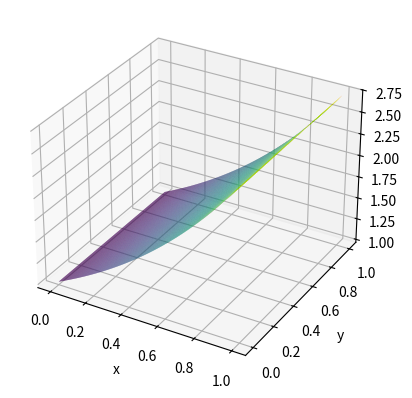
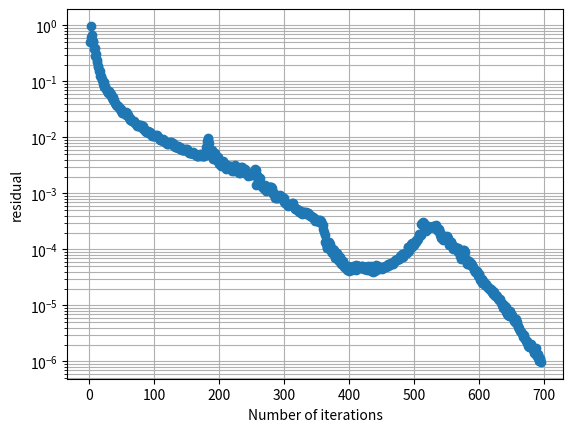

These charts were generated, in order, by the following Python code:
import numpy as np
import matplotlib.pyplot as plt
from matplotlib.tri import Triangulation

# def gauss_seidel_v1(A, b, Nx, Ny, x0=None, tol=1e-10, max_iter=500, verbose=True):
#     """
#     Gauss–Seidel iteration for A x = b, where A corresponds to a 2D grid
#     of size Nx × Ny with nodes ordered in forward lexicographic order:

#         p = j * Nx + i,  j = 0..Ny-1,  i = 0..Nx-1

#     Parameters
#     ----------
#     A : array_like, shape (N, N)
#         System matrix (N must be Nx * Ny).
#     b : array_like, shape (N,)
#         Right-hand side.
#     Nx, Ny : int
#         Number of grid points in x- and y-direction.
#     x0 : array_like, shape (N,), optional
#         Initial guess. If None, uses zeros.
#     tol : float
#         Convergence tolerance on infinity norm of successive iterates.
#     max_iter : int
#         Maximum number of iterations.
#     verbose : bool
#         If True, prints iteration info.

#     Returns
#     -------
#     x : ndarray, shape (N,)
#         Approximate solution.
#     iters : int
#         Number of iterations performed.
#     converged : bool
#         Whether the tolerance was reached before max_iter.
#     """
#     A = np.array(A, dtype=float)
#     b = np.array(b, dtype=float)

#     N = A.shape[0]
#     if A.shape[0] != A.shape[1]:
#         raise ValueError("A must be square.")
#     if b.shape[0] != N:
#         raise ValueError("Dimension mismatch between A and b.")
#     if Nx * Ny != N:
#         raise ValueError("Nx * Ny must equal the size of the system N.")

#     if x0 is None:
#         x = np.zeros_like(b)
#     else:
#         x = np.array(x0, dtype=float)

#     for k in range(1, max_iter + 1):
#         x_old = x.copy()

#         for j in range(Ny):          # outer loop: y
#             for i in range(Nx):      # inner loop: x
#                 p = j * Nx + i       # global index in A, b, x

#                 #   x_p = (b_p - sum_{q!=p} a_{pq} x_q) / a_{pp}
#                 row = A[p, :]
#                 if row[p] == 0:
#                     raise ZeroDivisionError(f"Zero diagonal entry A[{p},{p}]")

#                 # Use vector operations for clarity
#                 s = np.dot(row, x) - row[p] * x[p]
#                 x[p] = (b[p] - s) / row[p]

#         # Check convergence
#         diff = np.linalg.norm(x - x_old, ord=np.inf)
#         if verbose:
#             print(f"Iter {k}: ||x_new - x_old||_inf = {diff:e}")

#         if diff < tol:
#             return x, k, True

#     return x, max_iter, False

def f(x,y):
    return 2*(y**3 - y**4) - np.exp(x) + 6*(x**2 - x)*y + 12*(x - x**2)*y**2 - 2j*((x-x**2)*(y**3 - y**4) + np.exp(x)) 

def g(x,y):
    return x*(1-x)*y**3 * (1-y) + np.exp(x)

# def discretisationMatrix(N):
#     """
#     Description
#     Same as other function to build up matrix but now with c==2 and so the term h^2 c j (COMPLEX).

#     NOTE: We use sparse functions instead of in V1, as there code breaks due to lack of memory
#     """
#     A = np.zeros(((N+1)**2, (N+1)**2), dtype=complex)  # Construct the empty (N+1)^2 X (N+1)^2 matrix
#     b = np.zeros((N+1)**2, dtype=complex)  # RHS of Au = b
#     c = 2

#     for j in range(0, N+1):  # Due to horizontal ordering we start with j as the outer loop
#         for i in range(0, N+1):
#             k = (i+1) + (j-1 + 1) * (N+1)  # Global ordering index
#             """
#             i + 1 and (j-1) + 1, as we want k to follow the same horizontal
#             ordering and because in Python we start at 0 instead of at 1.
#             For this reason for the matrix elements you will see k-1, 
#             instead of k.
#             x_i = (i-1 + 1)h
#             y_j = (j-1 + 1)h
#             """ 
#             # print(i,j)
#             # print(k)

#             # Boundary points
#             # Do k-1 as python count from 0
#             if j==0:  # Southern Boundary
#                 A[k-1,k-1] = 1
#                 b[k-1] = g(i*h, j*h)
#             elif j==N:  # Northern Boundary
#                 A[k-1,k-1] = 1
#                 b[k-1] = g(i*h, j*h)
#             elif i==N:  # Eastern Boundary
#                 A[k-1,k-1] = 1
#                 b[k-1] = g(i*h, j*h)
#             elif i==0:  # Western Boundary
#                 A[k-1,k-1] = 1
#                 b[k-1] = g(i*h, j*h)
           

#             # Corner points
#             elif i==1 and j==1:  # Bottom left
#                 A[k-1, ((i+1) + (j-1+1) * (N+1)) - 1] = (4 / h**2) - 2j # u{i}{j}
#                 A[k-1, ((i+1 + 1) + (j-1+1) * (N+1)) - 1] = -1 / h**2  # u{i+1}{j}
#                 A[k-1, ((i+1) + (j-1+1 + 1) * (N+1)) - 1] = -1 / h**2  # u{i}{j+1}
#                 b[k-1] = f(i*h, j*h) + (g((i-1)*h, j*h) + g(i*h, (j-1)*h)) / h**2
#             elif i==N-1 and j==1:  # Bottom right
#                 A[k-1, ((i+1) + (j-1+1) * (N+1)) - 1] = (4 / h**2) - 2j  # u{i}{j}
#                 A[k-1, ((i+1 - 1) + (j-1+1) * (N+1)) - 1] = -1 / h**2 # u{i-1}{j}
#                 A[k-1, ((i+1) + (j-1+1 + 1) * (N+1)) -1] = -1 / h**2  # u{i}{j+1}
#                 b[k-1] = f(i*h, j*h) + (g((i+1)*h, j*h) + g(i*h, (j-1)*h)) / h**2
#             elif i==1 and j==N-1:  # Top left (PROBLEM)
#                 A[k-1, ((i+1) + (j-1+1) * (N+1)) - 1] = (4 / h**2) - 2j # u{i}{j}
#                 A[k-1, ((i+1 + 1) + (j-1+1) * (N+1)) - 1] = -1 / h**2  # u{i+1}{j}
#                 A[k-1, ((i+1) + (j-1+1 - 1) * (N+1)) - 1] = -1 / h**2  # u{i}{j-1}
#                 b[k-1] = f(i*h, j*h) + (g((i-1)*h, j*h) + g(i*h, (j+1)*h)) / h**2
#             elif i==N-1 and j==N-1:  # Top right (PROBLEM)
#                 A[k-1, ((i+1) + (j-1+1) * (N+1)) - 1] = 4 / h**2 - 2j # u{i}{j}
#                 A[k-1, ((i+1 - 1) + (j-1+1) * (N+1)) - 1] = -1 / h**2  # u{i-1}{j}
#                 A[k-1, ((i+1) + (j-1+1 - 1) * (N+1)) - 1] = -1 / h**2  # u{i}{j-1}
#                 b[k-1] = f(i*h, j*h) + (g((i+1)*h, j*h) + g(i*h, (j+1)*h)) / h**2

#             # Points with as neighbour a boundary node
#             elif i==1:  # Near Western Boundary
#                 A[k-1, ((i+1) + (j-1+1) * (N+1)) - 1] = (4 / h**2) - 2j  # u{i}{j}
#                 A[k-1, ((i+1 + 1) + (j-1+1) * (N+1)) - 1] = -1 / h**2  # u{i+1}{j}
#                 A[k-1, ((i+1) + (j-1+1 + 1) * (N+1)) - 1] = -1 / h**2  # u{i}{j+1}
#                 A[k-1, ((i+1) + (j-1+1 - 1) * (N+1)) - 1] = -1 / h**2  # u{i}{j-1}
#                 b[k-1] = f(i*h, j*h) + g((i-1)*h, j*h) / h**2
#             elif i==N-1:  # Near Eastern Boundary
#                 A[k-1, ((i+1) + (j-1+1) * (N+1)) - 1] = (4 / h**2) - 2j  # u{i}{j}
#                 A[k-1, ((i+1 - 1) + (j-1+1) * (N+1)) - 1] = -1 / h**2  # u{i-1}{j}
#                 A[k-1, ((i+1) + (j-1+1 + 1) * (N+1)) - 1] = -1 / h**2  # u{i}{j+1}
#                 A[k-1, ((i+1) + (j-1+1 - 1) * (N+1)) - 1] = -1 / h**2  # u{i}{j-1}
#                 b[k-1] = f(i*h, j*h) + g((i+1)*h, j*h) / h**2
#             elif j==1:  # Near Southern Boundary
#                 A[k-1, ((i+1) + (j-1+1) * (N+1)) - 1] = (4 / h**2) - 2j  # u{i}{j}
#                 A[k-1, ((i+1 + 1) + (j-1+1) * (N+1)) - 1] = -1 / h**2  # u{i+1}{j}
#                 A[k-1, ((i+1 - 1) + (j-1+1) * (N+1)) - 1] = -1 / h**2  # u{i-1}{j}
#                 A[k-1, ((i+1) + (j-1+1 + 1) * (N+1)) - 1] = -1 / h**2  # u{i}{j+1}
#                 b[k-1] = f(i*h, j*h) + g(i*h, (j-1)*h) / h**2
#             elif j==N-1:  # Near Northern Boundary
#                 A[k-1, ((i+1) + (j-1+1) * (N+1)) - 1] = (4 / h**2) - 2j  # u{i}{j}
#                 A[k-1, ((i+1 + 1) + (j-1+1) * (N+1)) - 1] = -1 / h**2  # u{i+1}{j}
#                 A[k-1, ((i+1 - 1) + (j-1+1) * (N+1)) - 1] = -1 / h**2  # u{i-1}{j}
#                 A[k-1, ((i+1) + (j-1+1 - 1) * (N+1)) - 1] = -1 / h**2  # u{i}{j-1}
#                 b[k-1] = f(i*h, j*h) + g(i*h, (j+1)*h) / h**2
#             # Interior points
#             else:
#                 A[k-1, ((i+1) + (j-1+1) * (N+1)) - 1] = (4 / h**2) - 2j  # u{i}{j}
#                 A[k-1, ((i+1 + 1) + (j-1+1) * (N+1)) - 1] = -1 / h**2  # u{i+1}{j}
#                 A[k-1, ((i+1 - 1) + (j-1+1) * (N+1)) - 1] = -1 / h**2  # u{i-1}{j}
#                 A[k-1, ((i+1) + (j-1+1 - 1) * (N+1)) - 1] = -1 / h**2  # u{i}{j-1}
#                 A[k-1, ((i+1) + (j-1+1 + 1) * (N+1)) - 1] = -1 / h**2  # u{i}{j+1}
#                 b[k-1] = f(i*h, j*h)

#     # print("A =", A)
#     # print("b =", b)
#     return A, b

def discretisationMatrix(N):

    import numpy as np
    from scipy.sparse import coo_matrix

    M = (N + 1) ** 2
    b = np.zeros(M, dtype=np.complex128)

    c = 2  
    diag = (4.0 / h**2) - 1j * c
    off  = -1.0 / h**2

    def idx(i, j):
        k = (i + 1) + (j - 1 + 1) * (N + 1)  # 1-based
        return k - 1                         # 0-based

    # Preallocate ~5 nonzeros per row (safe upper bound)
    # boundary rows have 1, interior have up to 5
    nnz_max = 5 * M
    rows = np.empty(nnz_max, dtype=np.int32)
    cols = np.empty(nnz_max, dtype=np.int32)
    vals = np.empty(nnz_max, dtype=np.complex128)
    t = 0  # nnz counter

    for j in range(0, N + 1):
        yj = j * h
        for i in range(0, N + 1):
            xi = i * h
            k = idx(i, j)

            # Boundary: u = g
            if j == 0 or j == N or i == 0 or i == N:
                rows[t] = k; cols[t] = k; vals[t] = 1.0
                t += 1
                b[k] = g(xi, yj)
                continue

            # Interior: diagonal
            rows[t] = k; cols[t] = k; vals[t] = diag
            t += 1

            rhs = f(xi, yj)

            # East (i+1, j)
            if i + 1 == N:
                rhs -= off * g((i + 1) * h, yj)
            else:
                ke = idx(i + 1, j)
                rows[t] = k; cols[t] = ke; vals[t] = off
                t += 1

            # West (i-1, j)
            if i - 1 == 0:
                rhs -= off * g((i - 1) * h, yj)
            else:
                kw = idx(i - 1, j)
                rows[t] = k; cols[t] = kw; vals[t] = off
                t += 1

            # North (i, j+1)
            if j + 1 == N:
                rhs -= off * g(xi, (j + 1) * h)
            else:
                kn = idx(i, j + 1)
                rows[t] = k; cols[t] = kn; vals[t] = off
                t += 1

            # South (i, j-1)
            if j - 1 == 0:
                rhs -= off * g(xi, (j - 1) * h)
            else:
                ks = idx(i, j - 1)
                rows[t] = k; cols[t] = ks; vals[t] = off
                t += 1

            b[k] = rhs

    # Trim to actual nnz and build CSR
    A = coo_matrix((vals[:t], (rows[:t], cols[:t])), shape=(M, M)).tocsr()
    return A, b

# def gauss_seidel_v2(A, b, Nx, Ny, x0=None, tol=1e-10, max_iter=500, verbose=True):



#     A = np.array(A, dtype=float) 
#     b = np.array(b, dtype=float)
#     res_plot = []
#     k_plot = []

#     N = A.shape[0]
#     if A.shape[0] != A.shape[1]:
#         raise ValueError("A must be square.")
#     if b.shape[0] != N:
#         raise ValueError("Dimension mismatch between A and b.")
#     if Nx * Ny != N:
#         raise ValueError("Nx * Ny must equal the size of the system N.")

#     if x0 is None:
#         x = np.zeros_like(b)
#     else:
#         x = np.array(x0, dtype=float)

#     for k in range(1, max_iter + 1):
#         x_old = x.copy()

#         for j in range(Ny):          # outer loop: y
#             for i in range(Nx):      # inner loop: x
#                 p = j * Nx + i       # global index in A, b, x

#                 row = A[p, :]
#                 if row[p] == 0:
#                     raise ZeroDivisionError(f"Zero diagonal entry A[{p},{p}]")

#                 # x_p^{k+1} = (b_p - sum_{q<p} a_{pq} x_q^{k+1} - sum_{q>p} a_{pq} x_q^{k}) / a_{pp}

#                 # sum_{q=0}^{p-1} a_{pq} x_q^{k+1}  (uses UPDATED x)
#                 s1 = np.dot(row[:p], x[:p])

#                 # sum_{q=p+1}^{N-1} a_{pq} x_q^{k}  (uses OLD x_old)
#                 s2 = np.dot(row[p+1:], x_old[p+1:])

#                 x[p] = (b[p] - s1 - s2) / row[p]

#         # check convergence
#         diff = np.linalg.norm(x - x_old, ord=np.inf)
#         # res = np.linalg.norm(b - A.dot(x), ord=np.inf)
#         r = b - A.dot(x)
#         res = np.linalg.norm(r, ord=np.inf) / np.linalg.norm(b, ord=np.inf)
#         k_plot.append(k)
#         res_plot.append(res)

#         if verbose:
#             print(f"Iter {k}: ||b - Ax^h||_inf = {res:e}")

#         if res < tol:
#             return x, k, diff, True, k_plot, res_plot
        
#     return x, max_iter, diff, False, k_plot, res_plot

# def gauss_seidel_v2(A, b, Nx, Ny, x0=None, tol=1e-10, max_iter=500, verbose=True):
#     import numpy as np
#     from scipy.sparse import issparse

#     if issparse(A):
#         A = A.tocsr()
#     else:
#         A = np.array(A, dtype=np.complex128)

#     b = np.array(b, dtype=np.complex128)

#     res_plot = []
#     k_plot = []

#     N = A.shape[0]
#     if A.shape[0] != A.shape[1]:
#         raise ValueError("A must be square.")
#     if b.shape[0] != N:
#         raise ValueError("Dimension mismatch between A and b.")
#     if Nx * Ny != N:
#         raise ValueError("Nx * Ny must equal the size of the system N.")

#     if x0 is None:
#         x = np.zeros_like(b, dtype=np.complex128)
#     else:
#         x = np.array(x0, dtype=np.complex128)

#     if issparse(A):
#         indptr = A.indptr
#         indices = A.indices
#         data = A.data

#     bnorm = np.linalg.norm(b, ord=np.inf)
#     if bnorm == 0:
#         bnorm = 1.0

#     for k in range(1, max_iter + 1):
#         x_old = x.copy()

#         if issparse(A):
#             for p in range(N):
#                 start, end = indptr[p], indptr[p + 1]
#                 cols = indices[start:end]
#                 vals = data[start:end]

#                 # diagonal
#                 mask_diag = (cols == p)
#                 if not np.any(mask_diag):
#                     raise ZeroDivisionError(f"Zero diagonal entry A[{p},{p}] (missing)")
#                 a_pp = vals[mask_diag][0]
#                 if a_pp == 0:
#                     raise ZeroDivisionError(f"Zero diagonal entry A[{p},{p}]")

#                 # split sums for GS: cols < p use updated x, cols > p use old x_old
#                 mask_lt = (cols < p)
#                 mask_gt = (cols > p)

#                 s1 = np.dot(vals[mask_lt], x[cols[mask_lt]])         # updated
#                 s2 = np.dot(vals[mask_gt], x_old[cols[mask_gt]])     # old

#                 x[p] = (b[p] - s1 - s2) / a_pp

#         else:
#             for j in range(Ny):
#                 for i in range(Nx):
#                     p = j * Nx + i

#                     row = A[p, :]
#                     if row[p] == 0:
#                         raise ZeroDivisionError(f"Zero diagonal entry A[{p},{p}]")

#                     s1 = np.dot(row[:p], x[:p])
#                     s2 = np.dot(row[p + 1:], x_old[p + 1:])

#                     x[p] = (b[p] - s1 - s2) / row[p]

#         # check convergence 
#         diff = np.linalg.norm(x - x_old, ord=np.inf)

#         r = b - A.dot(x)
#         res = np.linalg.norm(r, ord=np.inf) / bnorm
#         k_plot.append(k)
#         res_plot.append(res)

#         if verbose:
#             print(f"Iter {k}: ||b - Ax^h||_inf = {res:e}")

#         if res < tol:
#             return x, k, diff, True, k_plot, res_plot

#     return x, max_iter, diff, False, k_plot, res_plot



def cocg(A, b, x0=None, tol=1e-10, max_iter=5000, verbose=True):
    """
    COCG (Conjugate Orthogonal Conjugate Gradient) for complex symmetric systems:
        A x = b, with A = A^T (complex symmetric), not necessarily Hermitian.

    Uses the transpose-based inner product (no complex conjugation):
        (u, v) = u^T v

    Returns:
        x, iters, converged, k_plot, res_plot
    """
    import numpy as np
    from scipy.sparse import issparse

    if issparse(A):
        A = A.tocsr()
    else:
        A = np.array(A, dtype=np.complex128)

    b = np.array(b, dtype=np.complex128)
    N = b.shape[0]

    x = np.zeros(N, dtype=np.complex128) if x0 is None else np.array(x0, dtype=np.complex128).copy()

    r = b - A.dot(x)
    p = r.copy()

    rr = np.dot(r, r)

    bnorm = np.linalg.norm(b, ord=np.inf)
    if bnorm == 0:
        bnorm = 1.0

    k_plot, res_plot = [], []

    for k in range(1, max_iter + 1):
        Ap = A.dot(p)
        denom = np.dot(p, Ap)  # p^T A p  (no conjugation)

        if denom == 0:
            if verbose:
                print(f"Iter {k}: breakdown (p^T A p = 0).")
            return x, k - 1, False, k_plot, res_plot

        alpha = rr / denom
        x = x + alpha * p
        r_new = r - alpha * Ap

        res_norm = np.linalg.norm(r_new, ord=np.inf) / bnorm
        k_plot.append(k)
        res_plot.append(res_norm)

        if verbose:
            print(f"Iter {k}: ||b - Ax||_inf / ||b||_inf = {res_norm:e}")

        if res_norm < tol:
            return x, k, True, k_plot, res_plot

        rr_new = np.dot(r_new, r_new)

        if rr == 0:
            return x, k, True, k_plot, res_plot

        beta = rr_new / rr
        p = r_new + beta * p

        r = r_new
        rr = rr_new

    return x, max_iter, False, k_plot, res_plot

def index_formulation (N, h):
    Nx, Ny = N+1, N+1
    x = []
    y = []
    for i in range (Nx):
        for j in range(Ny):
            x.append (j * h)
    
    for i in range (Nx):
        for j in range(Ny):
            y.append (i * h)
    return x, y

def plot_numerical_solution(x, y ,z):
    x = np.array(x)
    y = np.array(y)
    z = np.array(z)

    tri = Triangulation(x, y)

    fig = plt.figure()
    ax = fig.add_subplot(111, projection='3d')

    ax.plot_trisurf(tri, np.real(z), cmap='viridis')

    ax.set_xlabel("x")
    ax.set_ylabel("y")
    ax.set_zlabel("z")

    plt.show()

def plot_logy(x, y, xlabel='Number of iterations', ylabel='residual'):
    """
    Plots x vs y with a logarithmic scale on the y-axis.

    Parameters
    ----------
    x : array-like
        x-axis values
    y : array-like
        y-axis values (must be positive)
    xlabel : str
        Label for x-axis
    ylabel : str
        Label for y-axis
    title : str
        Plot title
    """

    plt.figure()
    plt.plot(x, y, marker='o')
    plt.yscale('log')

    plt.xlabel(xlabel)
    plt.ylabel(ylabel)
    plt.grid(True, which='both')

    plt.show()


if __name__ == "__main__":
    N = 256
    Nx, Ny = N+1, N+1
    h = 1 / N
    A, b = discretisationMatrix(N)

    z_approx, iters, converged, k_p, res_p = cocg(A, b, x0=None, tol=1e-6, max_iter=5000, verbose=True)
    print("\nApproximate solution (COCG):" )
    print(z_approx)
    print("Iterations:", iters)
    print("Converged:", converged)

    x, y = index_formulation (N, h)
    plot_numerical_solution(x, y ,z_approx)
    plot_logy(k_p, res_p)

    



